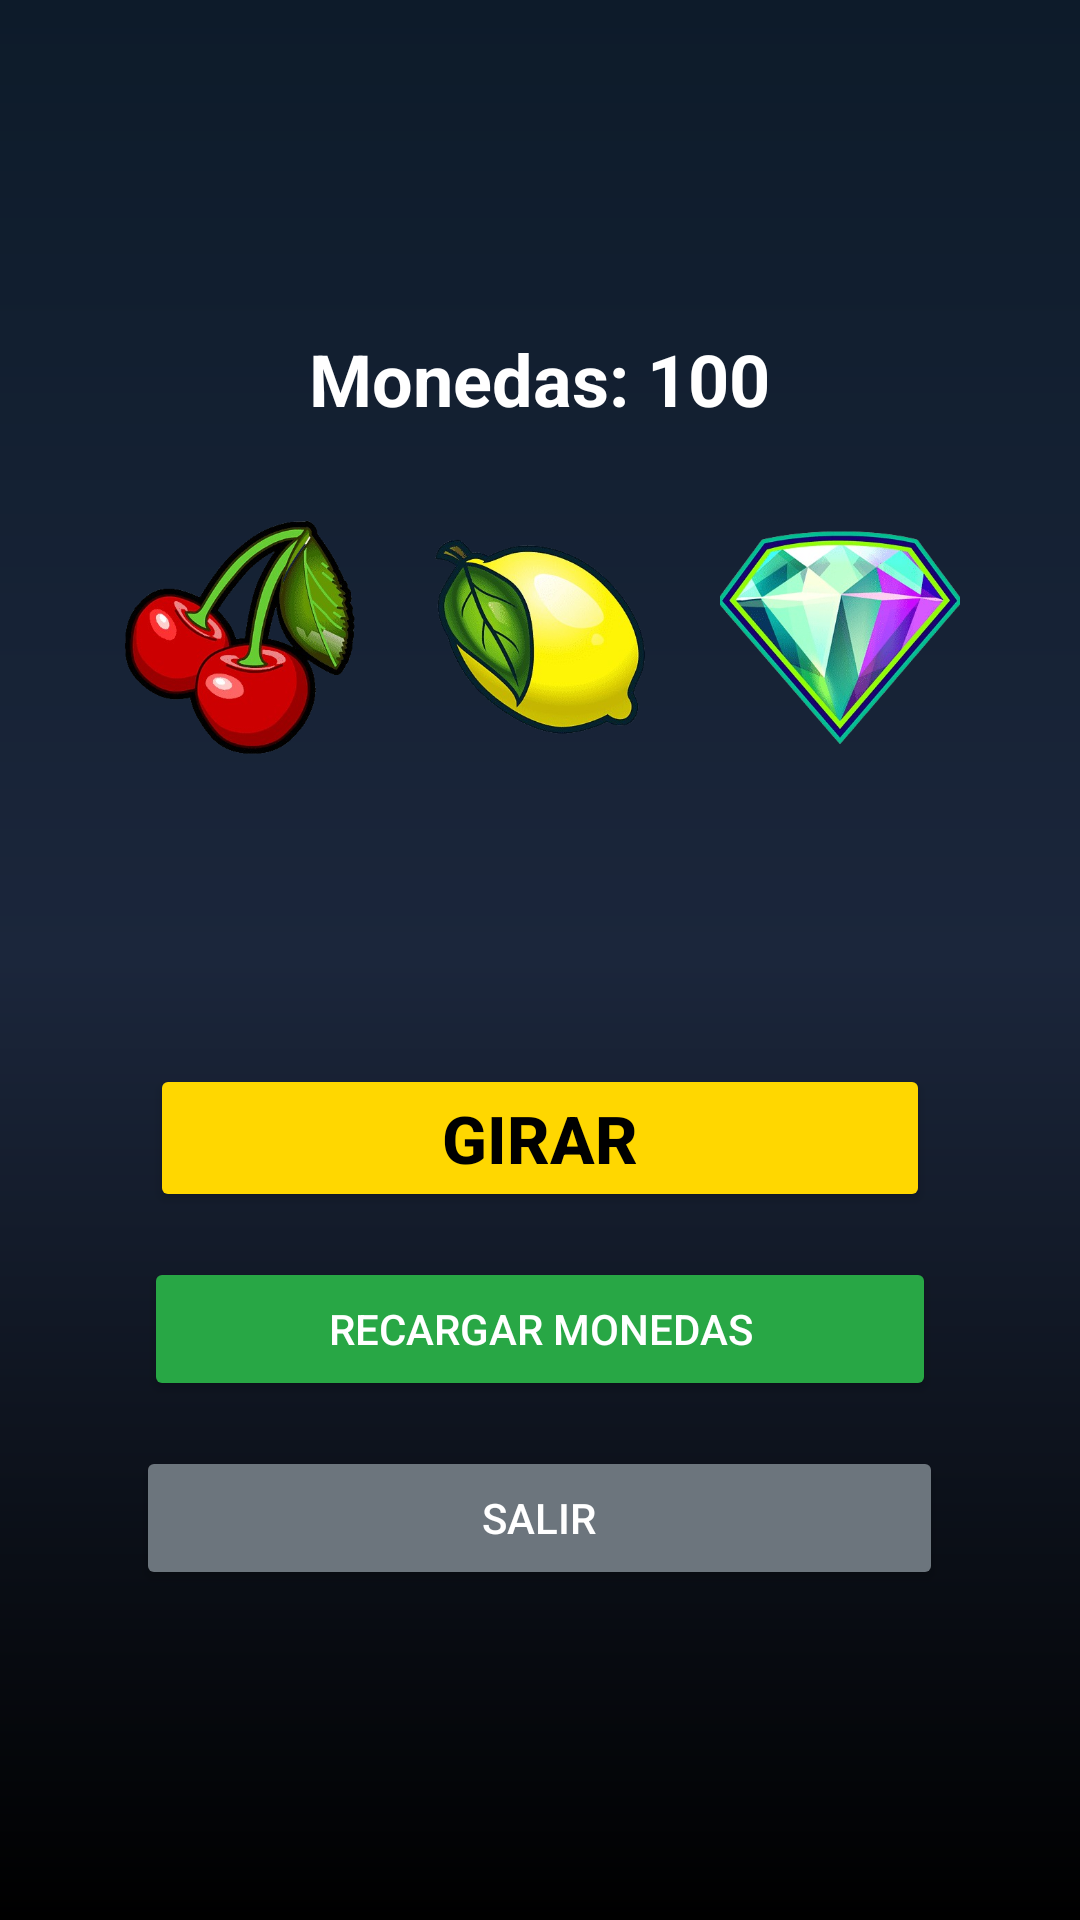

The Android layout XML behind this screen, and the referenced resources:
<!-- AndroidManifest.xml: application theme Theme.SlotMaster -->
<!-- res/layout/fragment_game.xml -->
<?xml version="1.0" encoding="utf-8"?>

<LinearLayout xmlns:android="http://schemas.android.com/apk/res/android"
    android:layout_width="match_parent"
    android:layout_height="match_parent"
    android:orientation="vertical"
    android:gravity="center"
    android:background="@drawable/bg_casino"
    android:padding="20dp">

    
    <TextView
        android:id="@+id/txtCoins"
        android:text="@string/coins_initial"
        android:textSize="24sp"
        android:textStyle="bold"
        android:textColor="#FFFFFF"
        android:layout_marginBottom="20dp"
        android:layout_width="wrap_content"
        android:layout_height="wrap_content" />

    
    <LinearLayout
        android:orientation="horizontal"
        android:layout_marginBottom="30dp"
        android:layout_width="wrap_content"
        android:layout_height="wrap_content">

        <ImageView
            android:id="@+id/reel1"
            android:layout_width="80dp"
            android:layout_height="80dp"
            android:layout_margin="10dp"
            android:src="@drawable/cherry"
            android:scaleType="fitCenter" />

        <ImageView
            android:id="@+id/reel2"
            android:layout_width="80dp"
            android:layout_height="80dp"
            android:layout_margin="10dp"
            android:src="@drawable/lemon"
            android:scaleType="fitCenter" />

        <ImageView
            android:id="@+id/reel3"
            android:layout_width="80dp"
            android:layout_height="80dp"
            android:layout_margin="10dp"
            android:src="@drawable/diamond"
            android:scaleType="fitCenter" />

    </LinearLayout>

    
    <TextView
        android:id="@+id/txtResult"
        android:text="@string/empty"
        android:textSize="28sp"
        android:textStyle="bold"
        android:textColor="#FFD700"
        android:layout_marginBottom="25dp"
        android:layout_width="wrap_content"
        android:layout_height="wrap_content" />

    
    <Button
        android:id="@+id/btnSpin"
        android:text="@string/spin"
        android:textSize="22sp"
        android:textStyle="bold"
        android:textColor="#000000"
        android:backgroundTint="#FFD700"
        android:layout_width="260dp"
        android:layout_height="wrap_content"
        android:layout_marginBottom="15dp" />

    
    <Button
        android:id="@+id/btnResetCoins"
        android:layout_width="264dp"
        android:layout_height="wrap_content"
        android:layout_marginBottom="15dp"
        android:backgroundTint="#28A745"
        android:text="@string/reload_coins"
        android:textColor="#FFFFFF" />

    
    <Button
        android:id="@+id/btnExit"
        android:layout_width="269dp"
        android:layout_height="wrap_content"
        android:backgroundTint="#6C757D"
        android:text="@string/exit"
        android:textColor="#FFFFFF" />

</LinearLayout>
<!-- resources referenced by this layout -->
<resources>
  <!-- drawable bg_casino (drawable) -->
  <shape xmlns:android="http://schemas.android.com/apk/res/android">
      <gradient
          android:angle="270"
          android:startColor="#0D1B2A"
          android:centerColor="#1B263B"
          android:endColor="#000000"/>
  </shape>
  <!-- drawable cherry: png bitmap (drawable, 155572 bytes) -->
  <!-- drawable diamond: png bitmap (drawable, 174221 bytes) -->
  <!-- drawable lemon: png bitmap (drawable, 149280 bytes) -->
  <string name="coins_initial">Monedas: 100</string>
  <string name="empty" />
  <string name="exit">Salir</string>
  <string name="reload_coins">Recargar monedas</string>
  <string name="spin">GIRAR</string>
  <style name="Theme.SlotMaster" parent="Base.Theme.SlotMaster" />
  <style name="Base.Theme.SlotMaster" parent="Theme.Material3.DayNight.NoActionBar">
          
          
      </style>
</resources>
